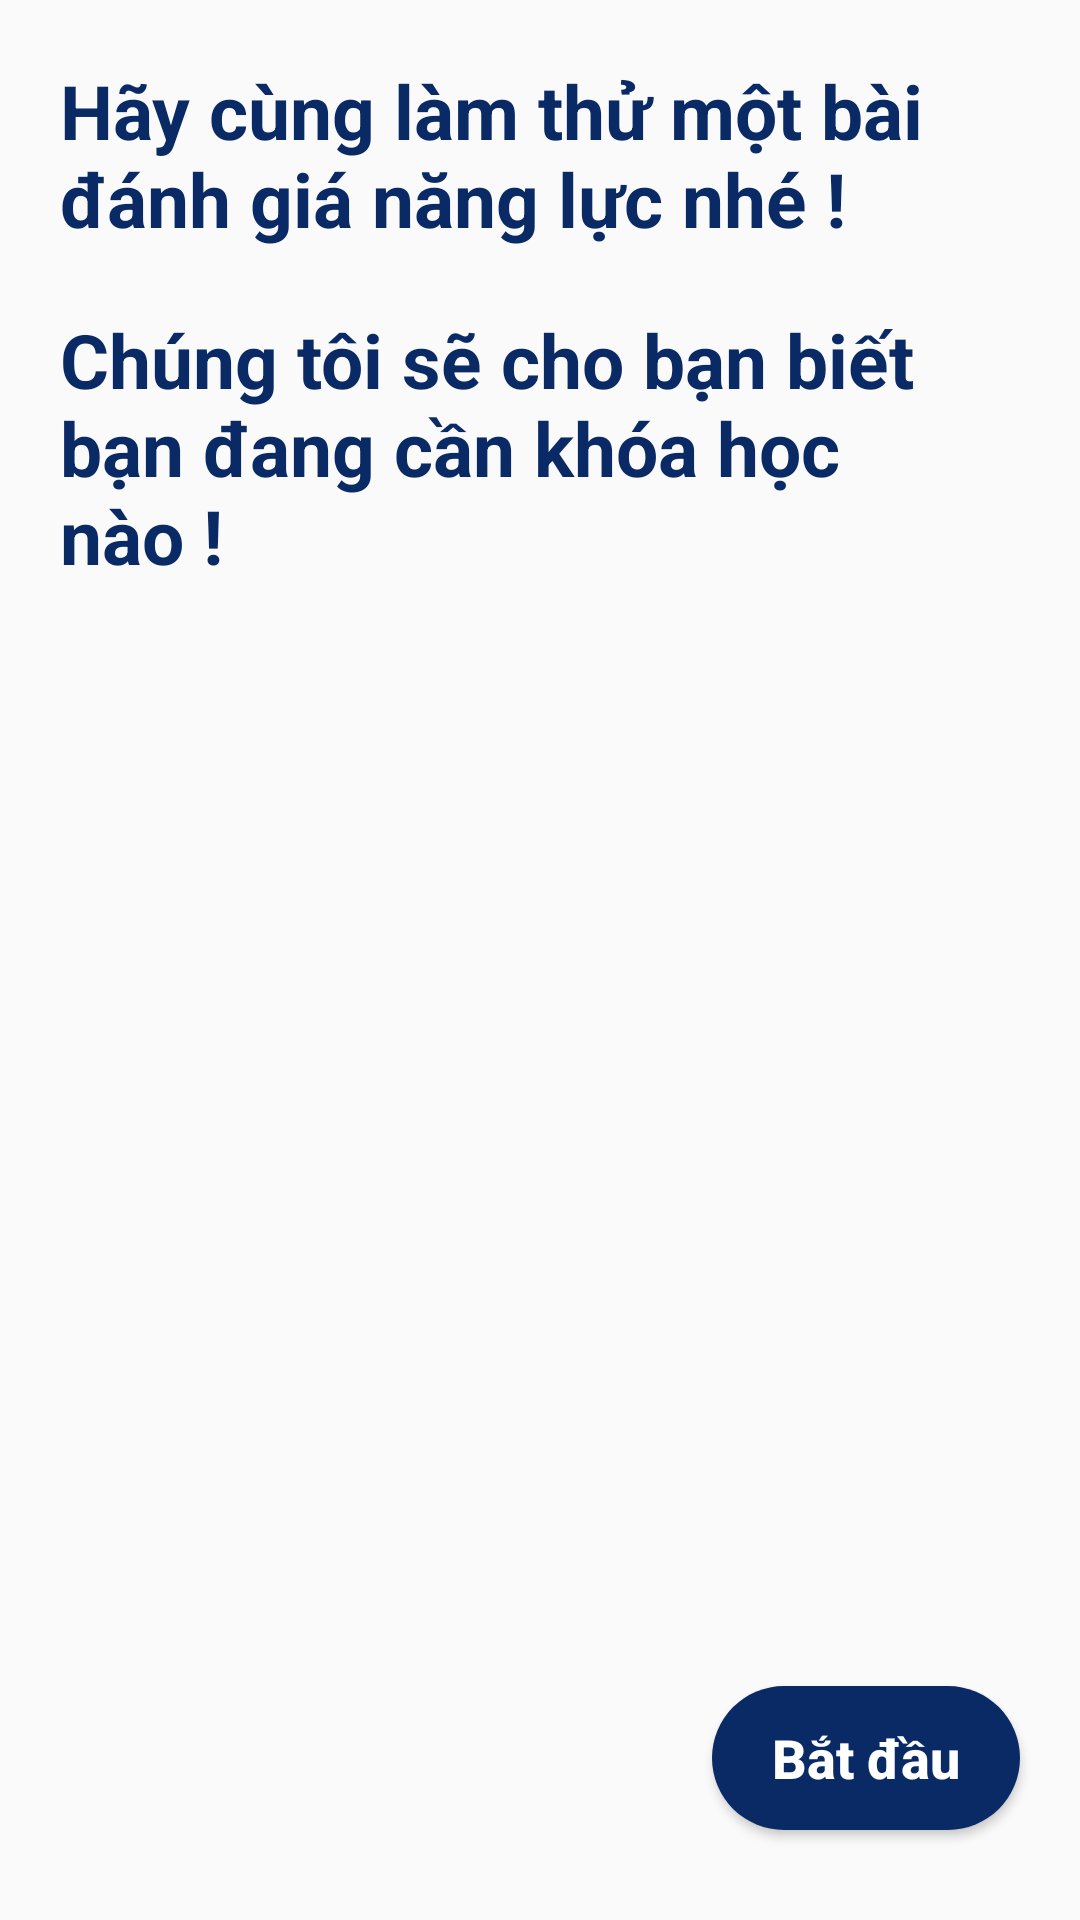

The Android layout XML behind this screen, and the referenced resources:
<!-- AndroidManifest.xml: application theme Theme.AppStudyEnglish -->
<!-- res/layout/activity_test.xml -->
<?xml version="1.0" encoding="utf-8"?>
<layout xmlns:android="http://schemas.android.com/apk/res/android"
    xmlns:app="http://schemas.android.com/apk/res-auto"
    xmlns:tools="http://schemas.android.com/tools"
    tools:context=".ui.test.TestActivity">
    <RelativeLayout
        android:layout_width="match_parent"
        android:layout_height="match_parent">
        <TextView
            android:layout_width="match_parent"
            android:layout_height="wrap_content"
            android:maxLines="3"
            android:textSize="25dp"
            android:layout_marginTop="20dp"
            android:layout_marginLeft="20dp"
            android:layout_marginRight="20dp"
            android:text="Hãy cùng làm thử một bài đánh giá năng lực nhé !"
            android:textColor="@color/login_text"
            android:id="@+id/txt1"
            android:textStyle="bold"/>
        <TextView
            android:layout_width="match_parent"
            android:layout_height="wrap_content"
            android:layout_below="@id/txt1"
            android:text="Chúng tôi sẽ cho bạn biết bạn đang cần khóa học nào !"
            android:maxLines="3"
            android:textStyle="bold"
            android:textColor="@color/login_text"
            android:textSize="25dp"
            android:id="@+id/txt2"
            android:layout_margin="20dp"/>

        <ImageView
            android:layout_width="match_parent"
            android:layout_height="wrap_content"
            android:layout_marginStart="20dp"
            android:layout_marginTop="20dp"
            android:layout_marginEnd="20dp"
            android:layout_marginBottom="20dp"
            android:src="@drawable/imgtest" />
        <Button
            android:layout_width="wrap_content"
            android:layout_height="wrap_content"
            android:text="Bắt đầu"
            android:layout_alignParentBottom="true"
            android:layout_alignParentRight="true"
            android:layout_marginRight="20dp"
            android:layout_marginBottom="30dp"
            android:background="@drawable/custom_button_login"
            android:textColor="@color/white"
            android:textStyle="bold"
            android:textAllCaps="false"
            android:textSize="18dp"
            android:paddingLeft="20dp"
            android:paddingRight="20dp"
            android:id="@+id/btnBatDau"/>
    </RelativeLayout>

</layout>
<!-- resources referenced by this layout -->
<resources>
  <color name="login_text">#0A2A66</color>
  <color name="white">#FFFFFFFF</color>
  <!-- drawable custom_button_login (drawable) -->
  <?xml version="1.0" encoding="utf-8"?>
  <shape xmlns:android="http://schemas.android.com/apk/res/android">
       <solid android:color="@color/login_text"/>
       <corners android:radius="50dp"/>
  </shape>
  <style name="Theme.AppStudyEnglish" parent="Theme.AppCompat.Light.NoActionBar">
          
          <item name="colorPrimary">@color/purple_500</item>
          <item name="colorPrimaryVariant">@color/purple_700</item>
          <item name="colorOnPrimary">@color/white</item>
          
          <item name="colorSecondary">@color/teal_200</item>
          <item name="colorSecondaryVariant">@color/teal_700</item>
          <item name="colorOnSecondary">@color/black</item>
          
          <item name="android:statusBarColor" tools:targetApi="l">?attr/colorPrimaryVariant</item>
          
      </style>
  <color name="purple_500">#FF6200EE</color>
  <color name="purple_700">#FF3700B3</color>
  <color name="teal_200">#FF03DAC5</color>
  <color name="teal_700">#FF018786</color>
  <color name="black">#FF000000</color>
</resources>
